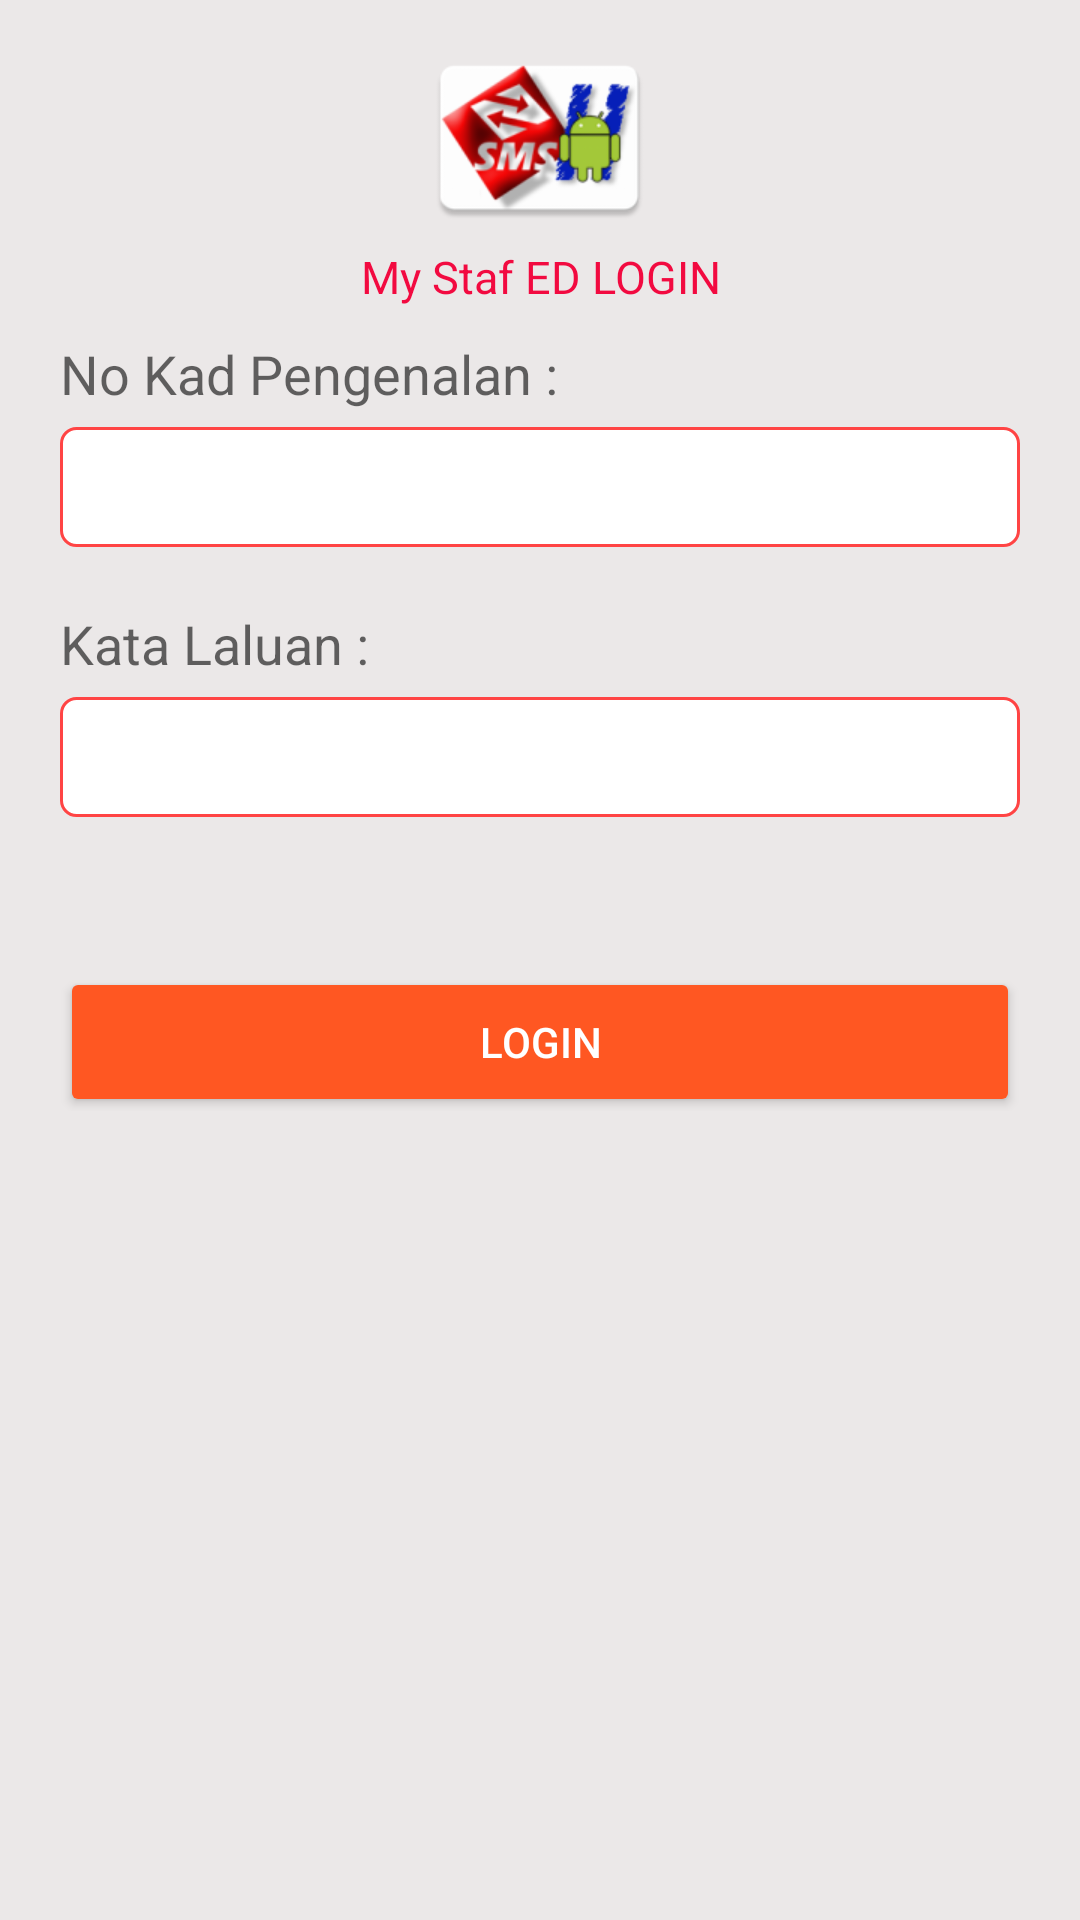

Write the Android layout XML for this screen, with the resource values it uses.
<!-- AndroidManifest.xml: application theme MaterialTheme -->
<!-- res/layout/fragment_staf_login.xml -->
<?xml version="1.0" encoding="utf-8"?>
<LinearLayout xmlns:android="http://schemas.android.com/apk/res/android"
    android:focusable="true"
    android:focusableInTouchMode="true"
    android:layout_width="match_parent"
    android:layout_height="match_parent"
    android:orientation="vertical"
    android:background="#ebe8e8">

    <ScrollView
        android:layout_width="match_parent"
        android:layout_height="wrap_content"
        android:id="@+id/scrollView4" >

        <LinearLayout
            android:orientation="vertical"
            android:layout_width="match_parent"
            android:layout_height="match_parent"
            android:weightSum="1"
            android:padding="10dp">

            <LinearLayout
                android:orientation="vertical"
                android:layout_width="match_parent"
                android:layout_height="wrap_content"
                android:weightSum="1"
                android:layout_weight="0.58">

                <ImageView
                    android:layout_width="155dp"
                    android:layout_height="72dp"
                    android:id="@+id/imageView"
                    android:layout_gravity="center_horizontal"
                    android:src="@mipmap/ic_logo"/>

                <TextView
                    android:layout_width="match_parent"
                    android:layout_height="wrap_content"
                    android:textAppearance="?android:attr/textAppearanceMedium"
                    android:text="My Staf ED LOGIN"
                    android:id="@+id/textView6"
                    android:layout_weight="0.74"
                    android:textColor="#F20A40"
                    android:textSize="15dp"
                    android:gravity="center_horizontal" />

            </LinearLayout>

            <LinearLayout
                android:orientation="vertical"
                android:layout_width="match_parent"
                android:layout_height="wrap_content"
                android:padding="10dp">

                <TextView
                    android:layout_width="match_parent"
                    android:layout_height="wrap_content"
                    android:textAppearance="?android:attr/textAppearanceMedium"
                    android:text="No Kad Pengenalan :"
                    android:height="30dp"
                    android:id="@+id/textView5" />

                <EditText
                    android:layout_width="match_parent"
                    android:layout_height="40dp"
                    android:inputType="number"
                    android:ems="10"
                    android:id="@+id/etUsername"
                    android:padding="7dp"
                    android:background="@drawable/inputstyle" />

            </LinearLayout>

            <LinearLayout
                android:orientation="vertical"
                android:layout_width="match_parent"
                android:layout_height="110dp"
                android:weightSum="1"
                android:layout_weight="0.23"
                android:padding="10dp">

                <TextView
                    android:layout_width="match_parent"
                    android:layout_height="wrap_content"
                    android:textAppearance="?android:attr/textAppearanceMedium"
                    android:text="Kata Laluan :"
                    android:height="30dp"
                    android:id="@+id/textView4" />

                <EditText
                    android:layout_width="match_parent"
                    android:layout_height="40dp"
                    android:inputType="textPassword"
                    android:ems="10"
                    android:padding="7dp"
                    android:id="@+id/etPassword"
                    android:background="@drawable/inputstyle" />

            </LinearLayout>

            <LinearLayout
                android:layout_marginTop="10dp"
                android:orientation="vertical"
                android:layout_width="match_parent"
                android:layout_height="68dp"
                android:padding="10dp">

                <Button
                    android:layout_width="match_parent"
                    android:layout_height="50dp"
                    android:text="Login"
                    android:id="@+id/btnLogin"
                    android:textColor="#ffffff"/>
            </LinearLayout>

        </LinearLayout>
    </ScrollView>

</LinearLayout>
<!-- resources referenced by this layout -->
<resources>
  <!-- drawable inputstyle (drawable) -->
  <?xml version="1.0" encoding="utf-8"?>
  <shape xmlns:android="http://schemas.android.com/apk/res/android"
      android:shape="rectangle" android:padding="10dp">
      <solid android:color="#FFFFFF"/>
      <stroke android:width="1dip" android:color="@android:color/holo_red_light"/>
      <corners
          android:bottomRightRadius="5dp"
          android:bottomLeftRadius="5dp"
          android:topLeftRadius="5dp"
          android:topRightRadius="5dp"/>
  </shape>
  <!-- mipmap ic_logo: png bitmap (mipmap-hdpi, 5812 bytes) -->
  <style name="MaterialTheme" parent="ParentMaterialTheme">
          
      </style>
  <style name="ParentMaterialTheme" parent="Theme.AppCompat.Light.NoActionBar">
          
          <item name="colorPrimary">@color/colorPrimary</item>
          <item name="colorPrimaryDark">@color/colorPrimaryDark</item>
      </style>
  <color name="colorPrimary">#FF9800</color>
  <color name="colorPrimaryDark">#F57C00</color>
</resources>
